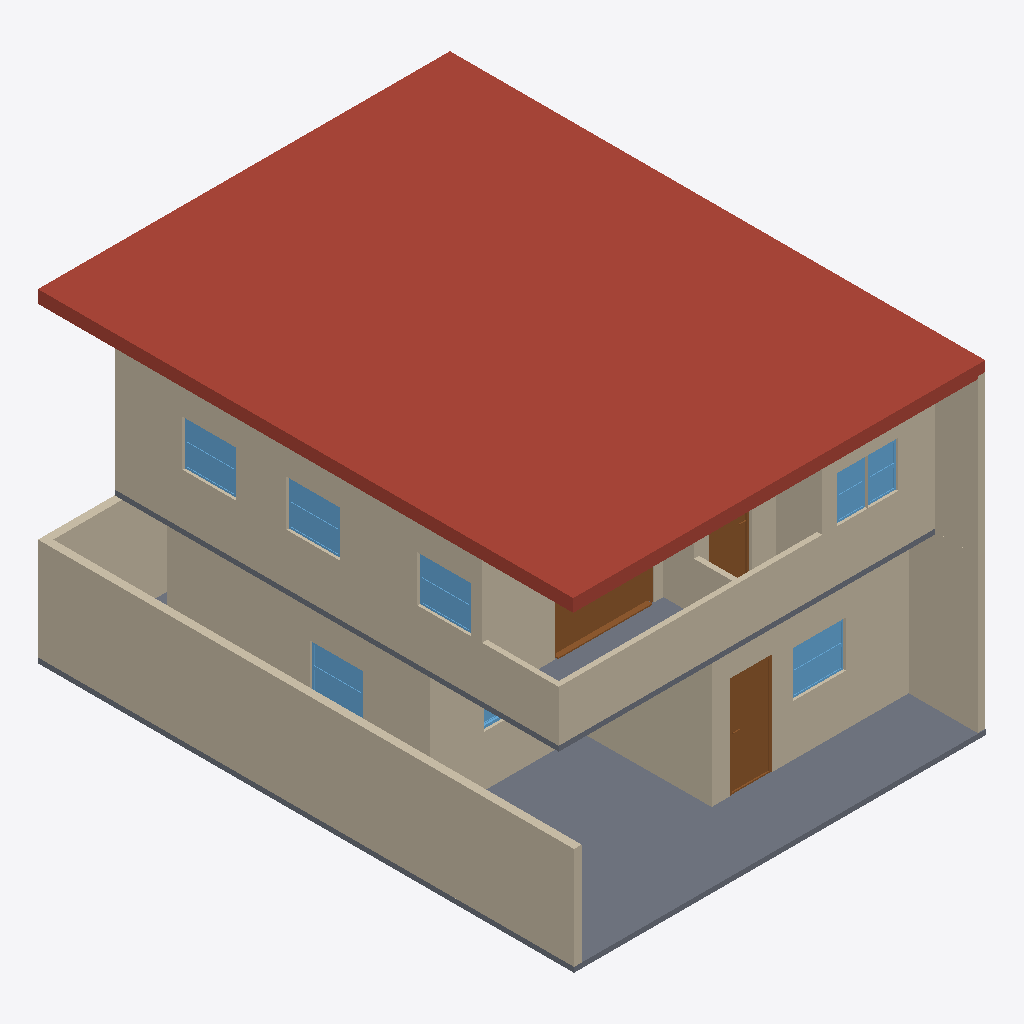
Isometric view of an IFC building model (IFC-SPF (STEP), schema IFC4, length unit metre), seen from the south-west, elements coloured by IFC class: 17 walls (beige), 8 windows (light blue), 3 doors (brown), 2 slabs (grey), 1 roof (red-brown).
Extent 8.1 m × 10.5 m × 6.3 m (x, y, z). Storeys (2): GF at 0.00 m; 2F at 3.00 m. Elements (66): 37 IfcWall, 13 IfcWindow, 11 IfcDoor, 4 IfcSlab, 1 IfcRoof.

HEADER;
FILE_DESCRIPTION(('ViewDefinition[DesignTransferView]'),'2;1');
FILE_NAME('s03-activity.ifc','2026-10-10T09:53:05+08:00',(''),(''),'IfcOpenShell 0.8.5-post1','Bonsai 0.8.5-post1','Nobody');
FILE_SCHEMA(('IFC4'));
ENDSEC;
DATA;
#1=IFCPROJECT('1wF9K0wb97DRkMejcKbpeH',$,'My Project',$,$,$,$,(#10,#22),#5);
#27=IFCSITE('3wPAKWWO97huYgC66j5zwS',$,'My Site',$,$,#50,$,$,$,$,$,$,$,$);
#33=IFCBUILDING('3e5ULlyv9Dffk915JfFLBn',$,'My Building',$,$,#56,$,$,$,$,$,$);
#39=IFCBUILDINGSTOREY('2C9Ct6Km11F8geV0qZALQR',$,'2F',$,$,#18663,$,$,$,$);
#63=IFCBUILDINGSTOREY('0mbLcit_r6jxWaSrJY9p$s',$,'GF',$,$,#79,$,$,$,$);
#17892=IFCROOF('3k4gHteq17df8x_2yHHYgz',$,'Plane',$,$,#18808,#17893,$,.HIP_ROOF.);
#8557=IFCWALL('1yisHh_yvDFPH$42hni9XS',$,'Wall',$,$,#18683,#8563,$,$);
#8778=IFCSLAB('3Uea6DahnAWPnfwO2GfsZn',$,'Slab',$,$,#18688,#8792,$,$);
#10591=IFCWALL('0PwXKHeVL2jOxydUVar3oe',$,'Wall',$,$,#18773,#10597,$,$);
#3470=IFCWALL('2$hDqSMN55qQFTDfPAM5ZB',$,'Wall',$,$,#3957,#3478,$,$);
#3610=IFCWALL('0ZhImdOMXA2ulHQDX2_M2b',$,'Wall',$,$,#3809,#3616,$,$);
#17469=IFCWALL('1MwBJGuMb8wBDSJmKiAN3E',$,'Wall',$,$,#18793,#17476,$,$);
#11894=IFCWALL('3sXbywQR11Dg7iaBxo8lSJ',$,'Wall',$,$,#18698,#11900,$,$);
#10716=IFCWALL('3w_EDiWzrBYeiDvRkyOCbz',$,'Wall',$,$,#18743,#10722,$,$);
#3848=IFCWALL('31cJQrT8TBFR6ZC1WWrhhM',$,'Wall',$,$,#3859,#3854,$,$);
#13620=IFCWALL('1BOnVi6zr7CeS7DBEztZgu',$,'Wall',$,$,#18788,#13626,$,$);
#11726=IFCSLAB('0bpFgxwYX5VejCU0AZ5VIn',$,'Slab',$,$,#18703,#11740,$,$);
#3823=IFCWALL('1lMRWWLAX51ADuOXyk6DaM',$,'Wall',$,$,#5084,#3829,$,$);
#8518=IFCWALL('1QB09qOzrBcAhwg_V_p5Mv',$,'Wall',$,$,#18678,#8525,$,$);
#11424=IFCWALL('37UFJ4ZlfBm9adiKM9D1fZ',$,'Wall',$,$,#18728,#11430,$,$);
#17508=IFCWALL('3Y6Y85$F9A29POEMBTWFa5',$,'Wall',$,$,#18803,#17514,$,$);
#6294=IFCDOOR('3XP7W8G4H0PhWntCJz9VYp',$,'Door',$,$,#8262,#6303,$,2.0,0.8291462659835815,$,$,$);
#16303=IFCDOOR('3EDJ$Ov994qucQ0h9vT9KZ',$,'Door',$,$,#18393,#16312,$,2.0,1.9430798292160034,$,.DOUBLE_DOOR_SLIDING.,$);
#10691=IFCWALL('29rEglTK59HAkwVezL496m',$,'Wall',$,$,#18738,#10697,$,$);
#15259=IFCWINDOW('1NjFGmM9v2URRCLZLIlVww',$,'Window',$,$,#15307,#15267,$,0.8999999761581421,1.0432511568069458,$,$,$);
#15308=IFCWINDOW('0SsG4aMAL3FP6uLx4SF3Wa',$,'Window',$,$,#15356,#15316,$,0.8999999761581421,1.0432511568069458,$,$,$);
#15357=IFCWINDOW('3hKg$Wxwn7E9CesJkUb2se',$,'Window',$,$,#15405,#15365,$,0.8999999761581421,1.0432511568069458,$,$,$);
#10254=IFCWINDOW('0JJOg1Tq5DA9O8oannkZu1',$,'Window',$,$,#10302,#10262,$,0.8999999761581421,1.0432511568069458,$,$,$);
#9861=IFCWINDOW('14PPMvguHEegCHlWej1BJ5',$,'Window',$,$,#10057,#9870,$,0.8999999761581421,1.0432511568069458,$,.DOUBLE_PANEL_HORIZONTAL.,$);
#13766=IFCDOOR('2S_5PogKTAa8XrOvH_vSSV',$,'Door',$,$,#13949,#13775,$,2.0,0.8612622022628784,$,.SINGLE_SWING_LEFT.,$);
#10666=IFCWALL('32lPFvh8XA$gdYaPa06tFA',$,'Wall',$,$,#18733,#10672,$,$);
#11449=IFCWALL('2oNXV3Y$rC_AkaynB9bsSe',$,'Wall',$,$,#18783,#11455,$,$);
#17834=IFCWINDOW('3D4fKxPj98zhI7H3mejce8',$,'Window',$,$,#17882,#17842,$,0.8999999761581421,0.6000000238418579,$,$,$);
#17785=IFCWINDOW('1Bt7sc$4bBHR_GIZ_B_Wgo',$,'Window',$,$,#17833,#17793,$,0.8999999761581421,0.6000000238418579,$,$,$);
#17675=IFCWALL('1TqJQOT0r0CBZAzMVnkYOq',$,'Wall',$,$,#18798,#17681,$,$);
#8881=IFCWINDOW('0glDl864v2rwWqWprkTOs4',$,'Window',$,$,#9282,#8890,$,0.8999999761581421,0.6000000238418579,$,$,$);
ENDSEC;
